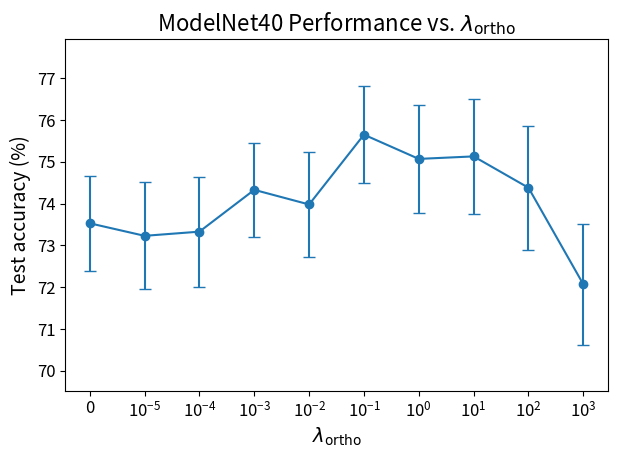

Write Python code to recreate this figure.
import numpy as np
import matplotlib.pyplot as plt
from matplotlib.ticker import FuncFormatter, LogFormatterMathtext

plt.rcParams.update({
    "font.size": 14,
    "axes.titlesize": 16,
    "axes.labelsize": 14,
    "xtick.labelsize": 12,
    "ytick.labelsize": 12,
    "legend.fontsize": 12,
    "figure.titlesize": 2
})

LAMBDAS = [0, 0.00001, 0.0001, 0.001, 0.01, 0.1, 1, 10, 100, 1000]
PLOT_DATA = {
    "train_clean": {
        "mean": [73.53, 73.23, 73.33, 74.33, 73.98, 75.65, 75.07, 75.13, 74.38, 72.07],
        "std":  [1.141, 1.281, 1.316, 1.127, 1.26, 1.155, 1.288, 1.372, 1.484, 1.449],
    }
}

def make_umc_lambda_plot(train_mode, out_path):
    if train_mode not in PLOT_DATA:
        raise ValueError(f"Unknown train_mode: {train_mode}")

    mean_list = PLOT_DATA[train_mode]["mean"]
    std_list = PLOT_DATA[train_mode]["std"]
    if len(mean_list) != len(LAMBDAS) or len(std_list) != len(LAMBDAS):
        raise ValueError("Each mean/std list must match the length of LAMBDAS.")

    lam = np.array(LAMBDAS, dtype=float)
    mean = np.array(mean_list, dtype=float)
    std = np.array(std_list, dtype=float)

    lam_plot = lam.copy()
    pos_mask = lam_plot > 0
    if pos_mask.any():
        min_pos = lam_plot[pos_mask].min()
        eps = min_pos / 10.0
    else:
        eps = 1e-6
    lam_plot[lam_plot == 0] = eps

    # Make the plot
    fig, ax = plt.subplots(figsize=(6.4, 4.8))
    ax.errorbar(lam_plot, mean, yerr=std, fmt="o-", capsize=4)

    ax.set_xscale("log")
    ax.set_xlabel(r"$\lambda_{\mathrm{ortho}}$")
    ax.set_ylabel("Test accuracy (%)")
    ax.set_title("ModelNet40 Performance vs. $\lambda_{\mathrm{ortho}}$")

    unique_lam = np.unique(lam)
    real_pos = sorted(v for v in unique_lam if v > 0)
    xticks = [eps] + real_pos
    ax.set_xticks(xticks)
    ax.set_ylim(79.2-9.67,86-8.07)
    log_formatter = LogFormatterMathtext(labelOnlyBase=False)
    def tick_label(val, _):
        if np.isclose(val, eps):
            return "0"
        return log_formatter(val)
    ax.xaxis.set_major_formatter(FuncFormatter(tick_label))

    fig.tight_layout()
    fig.savefig(out_path, dpi=300)
    print(f"Saved {train_mode} plot to: {out_path}")


make_umc_lambda_plot("train_clean","modelnet40_umc_trainclean_lambda_log.pdf")
